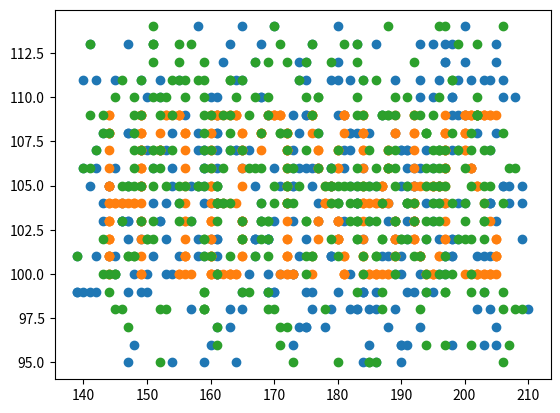

Write the Python code that produced this figure.
import re

import matplotlib.pyplot as plt
import numpy as np

get_ipython().run_line_magic('matplotlib', 'inline')

a = """position=< 9,  1> velocity=< 0,  2>
position=< 7,  0> velocity=<-1,  0>
position=< 3, -2> velocity=<-1,  1>
position=< 6, 10> velocity=<-2, -1>
position=< 2, -4> velocity=< 2,  2>
position=<-6, 10> velocity=< 2, -2>
position=< 1,  8> velocity=< 1, -1>
position=< 1,  7> velocity=< 1,  0>
position=<-3, 11> velocity=< 1, -2>
position=< 7,  6> velocity=<-1, -1>
position=<-2,  3> velocity=< 1,  0>
position=<-4,  3> velocity=< 2,  0>
position=<10, -3> velocity=<-1,  1>
position=< 5, 11> velocity=< 1, -2>
position=< 4,  7> velocity=< 0, -1>
position=< 8, -2> velocity=< 0,  1>
position=<15,  0> velocity=<-2,  0>
position=< 1,  6> velocity=< 1,  0>
position=< 8,  9> velocity=< 0, -1>
position=< 3,  3> velocity=<-1,  1>
position=< 0,  5> velocity=< 0, -1>
position=<-2,  2> velocity=< 2,  0>
position=< 5, -2> velocity=< 1,  2>
position=< 1,  4> velocity=< 2,  1>
position=<-2,  7> velocity=< 2, -2>
position=< 3,  6> velocity=<-1, -1>
position=< 5,  0> velocity=< 1,  0>
position=<-6,  0> velocity=< 2,  0>
position=< 5,  9> velocity=< 1, -2>
position=<14,  7> velocity=<-2,  0>
position=<-3,  6> velocity=< 2, -1>"""
a = """position=< 21459,  32026> velocity=<-2, -3>
position=<-31718, -42462> velocity=< 3,  4>
position=<-31744,  10746> velocity=< 3, -1>
position=<-10453,  32029> velocity=< 1, -3>
position=< 10801,  53308> velocity=<-1, -5>
position=< 32067, -53101> velocity=<-3,  5>
position=< 53386, -42455> velocity=<-5,  4>
position=<-31731, -31820> velocity=< 3,  3>
position=< 32099,  53305> velocity=<-3, -5>
position=< 10789,  32027> velocity=<-1, -3>
position=< 53406, -10535> velocity=<-5,  1>
position=<-31771, -53098> velocity=< 3,  5>
position=< 10801, -53103> velocity=<-1,  5>
position=< 42740,  21391> velocity=<-4, -2>
position=<-10457,  53313> velocity=< 1, -5>
position=< 42721,  21382> velocity=<-4, -2>
position=< 32100,  21389> velocity=<-3, -2>
position=<-42379, -10537> velocity=< 4,  1>
position=< 53397,  53312> velocity=<-5, -5>
position=<-10476, -10533> velocity=< 1,  1>
position=< 42720, -53104> velocity=<-4,  5>
position=< 10833,  10746> velocity=<-1, -1>
position=< 10785, -42460> velocity=<-1,  4>
position=<-42400,  10750> velocity=< 4, -1>
position=< 32120,  53309> velocity=<-3, -5>
position=< 32124, -21173> velocity=<-3,  2>
position=<-10481,  32026> velocity=< 1, -3>
position=<-53061, -21181> velocity=< 5,  2>
position=<-53021,  53311> velocity=< 5, -5>
position=<-53025, -31821> velocity=< 5,  3>
position=<-10470,  32023> velocity=< 1, -3>
position=< 10790, -10541> velocity=<-1,  1>
position=<-53001,  21382> velocity=< 5, -2>
position=<-21133, -21177> velocity=< 2,  2>
position=<-42395,  53314> velocity=< 4, -5>
position=<-31751, -53098> velocity=< 3,  5>
position=<-42394, -21173> velocity=< 4,  2>
position=< 42748, -42463> velocity=<-4,  4>
position=<-21078,  53308> velocity=< 2, -5>
position=< 32084, -21173> velocity=<-3,  2>
position=<-21096, -53101> velocity=< 2,  5>
position=<-31730, -53104> velocity=< 3,  5>
position=< 53394,  10742> velocity=<-5, -1>
position=< 53354,  32026> velocity=<-5, -3>
position=< 42729, -10538> velocity=<-4,  1>
position=< 10836, -31818> velocity=<-1,  3>
position=<-10438, -31819> velocity=< 1,  3>
position=<-21118,  32032> velocity=< 2, -3>
position=< 42761,  42666> velocity=<-4, -4>
position=<-31739, -10533> velocity=< 3,  1>
position=<-42361,  42664> velocity=< 4, -4>
position=< 10790,  10750> velocity=<-1, -1>
position=<-42420, -21174> velocity=< 4,  2>
position=<-53008, -31817> velocity=< 5,  3>
position=< 42766,  53310> velocity=<-4, -5>
position=< 53394, -21173> velocity=<-5,  2>
position=<-21133, -42455> velocity=< 2,  4>
position=<-42372,  21384> velocity=< 4, -2>
position=<-21122, -10533> velocity=< 2,  1>
position=<-53016,  32031> velocity=< 5, -3>
position=<-31750, -10541> velocity=< 3,  1>
position=< 42748, -31819> velocity=<-4,  3>
position=< 53397, -42459> velocity=<-5,  4>
position=<-31774, -21177> velocity=< 3,  2>
position=< 53390,  53305> velocity=<-5, -5>
position=<-31767, -10533> velocity=< 3,  1>
position=< 10805, -10541> velocity=<-1,  1>
position=< 42765,  32032> velocity=<-4, -3>
position=< 21471,  42666> velocity=<-2, -4>
position=< 10826, -53105> velocity=<-1,  5>
position=< 21466,  53313> velocity=<-2, -5>
position=<-42370, -42464> velocity=< 4,  4>
position=<-53008, -21175> velocity=< 5,  2>
position=< 32095,  53311> velocity=<-3, -5>
position=< 10801,  32025> velocity=<-1, -3>
position=<-53045, -31819> velocity=< 5,  3>
position=<-31774, -31816> velocity=< 3,  3>
position=<-42380, -21177> velocity=< 4,  2>
position=< 53373, -31815> velocity=<-5,  3>
position=< 53369, -10541> velocity=<-5,  1>
position=<-10445,  21383> velocity=< 1, -2>
position=<-21126, -53105> velocity=< 2,  5>
position=<-10470,  53314> velocity=< 1, -5>
position=<-31747, -53104> velocity=< 3,  5>
position=< 32083, -31823> velocity=<-3,  3>
position=< 21431,  42673> velocity=<-2, -4>
position=< 53407, -53096> velocity=<-5,  5>
position=<-10497,  53308> velocity=< 1, -5>
position=<-31770, -21173> velocity=< 3,  2>
position=< 10790, -31820> velocity=<-1,  3>
position=<-10469, -31820> velocity=< 1,  3>
position=<-31771,  42671> velocity=< 3, -4>
position=< 53385, -10535> velocity=<-5,  1>
position=< 32067, -53097> velocity=<-3,  5>
position=< 10785,  32026> velocity=<-1, -3>
position=< 32095,  53312> velocity=<-3, -5>
position=<-10472, -53096> velocity=< 1,  5>
position=< 42764,  32031> velocity=<-4, -3>
position=<-42375,  10743> velocity=< 4, -1>
position=<-42376, -53098> velocity=< 4,  5>
position=< 10833,  42673> velocity=<-1, -4>
position=<-42362,  10750> velocity=< 4, -1>
position=< 53349, -10541> velocity=<-5,  1>
position=<-10479, -42460> velocity=< 1,  4>
position=<-31731, -10537> velocity=< 3,  1>
position=<-10439,  21391> velocity=< 1, -2>
position=< 53354, -42460> velocity=<-5,  4>
position=<-10463,  21386> velocity=< 1, -2>
position=<-42377,  32028> velocity=< 4, -3>
position=< 42727,  10741> velocity=<-4, -1>
position=< 21462,  53308> velocity=<-2, -5>
position=<-42396,  32031> velocity=< 4, -3>
position=< 21447, -10538> velocity=<-2,  1>
position=< 32094,  32032> velocity=<-3, -3>
position=< 21487,  32025> velocity=<-2, -3>
position=< 10821,  21389> velocity=<-1, -2>
position=<-21101, -21182> velocity=< 2,  2>
position=< 10806, -53100> velocity=<-1,  5>
position=< 53377,  10743> velocity=<-5, -1>
position=<-31739,  21386> velocity=< 3, -2>
position=<-31763, -21175> velocity=< 3,  2>
position=<-10481, -53105> velocity=< 1,  5>
position=<-53016,  32026> velocity=< 5, -3>
position=<-10492,  32028> velocity=< 1, -3>
position=<-42408,  10743> velocity=< 4, -1>
position=< 21484, -21182> velocity=<-2,  2>
position=<-42368, -21181> velocity=< 4,  2>
position=< 32109, -21178> velocity=<-3,  2>
position=< 10836,  42664> velocity=<-1, -4>
position=< 53382, -31820> velocity=<-5,  3>
position=<-42399, -31816> velocity=< 4,  3>
position=<-42380, -21178> velocity=< 4,  2>
position=<-31761,  10741> velocity=< 3, -1>
position=< 42751, -53101> velocity=<-4,  5>
position=< 21471,  32025> velocity=<-2, -3>
position=< 53368, -10537> velocity=<-5,  1>
position=<-42399,  32029> velocity=< 4, -3>
position=<-31723,  53312> velocity=< 3, -5>
position=<-31751,  42669> velocity=< 3, -4>
position=<-31759, -10532> velocity=< 3,  1>
position=< 32087,  10745> velocity=<-3, -1>
position=<-53033, -21178> velocity=< 5,  2>
position=< 32118,  42669> velocity=<-3, -4>
position=<-42384, -31821> velocity=< 4,  3>
position=< 10834, -21181> velocity=<-1,  2>
position=<-53016, -21181> velocity=< 5,  2>
position=<-10486, -10532> velocity=< 1,  1>
position=<-10457,  53305> velocity=< 1, -5>
position=< 32125,  32028> velocity=<-3, -3>
position=< 32115, -21174> velocity=<-3,  2>
position=< 21470, -53105> velocity=<-2,  5>
position=<-31723,  42673> velocity=< 3, -4>
position=< 21426, -21177> velocity=<-2,  2>
position=<-31774, -31817> velocity=< 3,  3>
position=<-53049, -21179> velocity=< 5,  2>
position=< 42764, -53096> velocity=<-4,  5>
position=<-42416, -31819> velocity=< 4,  3>
position=< 42711,  21386> velocity=<-4, -2>
position=< 32102,  32027> velocity=<-3, -3>
position=<-42420,  21391> velocity=< 4, -2>
position=< 21460, -53101> velocity=<-2,  5>
position=<-53008, -31817> velocity=< 5,  3>
position=<-31779,  42665> velocity=< 3, -4>
position=<-53013, -21179> velocity=< 5,  2>
position=< 32115,  21384> velocity=<-3, -2>
position=<-31720,  53314> velocity=< 3, -5>
position=< 53354,  32025> velocity=<-5, -3>
position=<-53004,  53305> velocity=< 5, -5>
position=< 32109, -21182> velocity=<-3,  2>
position=< 21443,  42673> velocity=<-2, -4>
position=< 32118, -42464> velocity=<-3,  4>
position=<-53021, -42459> velocity=< 5,  4>
position=< 10845, -42464> velocity=<-1,  4>
position=<-42403, -21182> velocity=< 4,  2>
position=<-21117, -42462> velocity=< 2,  4>
position=< 53361,  21390> velocity=<-5, -2>
position=<-53056, -31815> velocity=< 5,  3>
position=<-31771, -53097> velocity=< 3,  5>
position=< 21478, -31818> velocity=<-2,  3>
position=< 42729, -21180> velocity=<-4,  2>
position=<-21133, -53098> velocity=< 2,  5>
position=< 21477, -42459> velocity=<-2,  4>
position=< 32110,  32027> velocity=<-3, -3>
position=<-42380, -53096> velocity=< 4,  5>
position=< 10838,  53313> velocity=<-1, -5>
position=<-53040,  32024> velocity=< 5, -3>
position=< 10838,  32030> velocity=<-1, -3>
position=<-42408,  21390> velocity=< 4, -2>
position=< 53410, -31822> velocity=<-5,  3>
position=< 10813, -53097> velocity=<-1,  5>
position=< 32116, -10540> velocity=<-3,  1>
position=< 21459, -10539> velocity=<-2,  1>
position=< 53393,  42671> velocity=<-5, -4>
position=< 10838, -31819> velocity=<-1,  3>
position=<-53026, -42459> velocity=< 5,  4>
position=< 21445,  32023> velocity=<-2, -3>
position=< 32095, -31823> velocity=<-3,  3>
position=<-10465, -21174> velocity=< 1,  2>
position=< 21470, -53099> velocity=<-2,  5>
position=< 21454,  10746> velocity=<-2, -1>
position=<-42420, -31821> velocity=< 4,  3>
position=<-31731,  21391> velocity=< 3, -2>
position=< 42764, -31816> velocity=<-4,  3>
position=< 32072,  42671> velocity=<-3, -4>
position=< 21438, -42459> velocity=<-2,  4>
position=< 32124, -53099> velocity=<-3,  5>
position=<-21098,  42671> velocity=< 2, -4>
position=< 10801, -31818> velocity=<-1,  3>
position=<-21133,  53313> velocity=< 2, -5>
position=< 53377, -42456> velocity=<-5,  4>
position=<-10455, -42464> velocity=< 1,  4>
position=<-31751, -21181> velocity=< 3,  2>
position=<-53061, -42459> velocity=< 5,  4>
position=<-21101, -42455> velocity=< 2,  4>
position=<-10461, -21179> velocity=< 1,  2>
position=<-53044,  53309> velocity=< 5, -5>
position=< 53361, -31816> velocity=<-5,  3>
position=<-42367, -53103> velocity=< 4,  5>
position=< 21479, -10533> velocity=<-2,  1>
position=<-31767, -10540> velocity=< 3,  1>
position=< 10813,  53306> velocity=<-1, -5>
position=< 42736,  53313> velocity=<-4, -5>
position=< 53378, -31823> velocity=<-5,  3>
position=<-42376, -53101> velocity=< 4,  5>
position=< 32120,  32032> velocity=<-3, -3>
position=< 53409, -42455> velocity=<-5,  4>
position=< 42719, -42455> velocity=<-4,  4>
position=< 10787,  42668> velocity=<-1, -4>
position=< 32103, -31816> velocity=<-3,  3>
position=<-53045,  42671> velocity=< 5, -4>
position=< 32115,  53313> velocity=<-3, -5>
position=< 42713, -42458> velocity=<-4,  4>
position=<-31779, -10541> velocity=< 3,  1>
position=<-31755, -10534> velocity=< 3,  1>
position=<-21101, -31814> velocity=< 2,  3>
position=< 42751,  21387> velocity=<-4, -2>
position=<-31729,  42664> velocity=< 3, -4>
position=< 53361, -31819> velocity=<-5,  3>
position=< 53359, -21173> velocity=<-5,  2>
position=< 10825, -31822> velocity=<-1,  3>
position=< 32067,  10748> velocity=<-3, -1>
position=<-21082, -10533> velocity=< 2,  1>
position=<-10436, -53096> velocity=< 1,  5>
position=<-10497,  21384> velocity=< 1, -2>
position=< 21479,  42671> velocity=<-2, -4>
position=< 42751, -42464> velocity=<-4,  4>
position=< 42727,  32032> velocity=<-4, -3>
position=<-10481,  53306> velocity=< 1, -5>
position=<-53025, -53103> velocity=< 5,  5>
position=< 42708, -53104> velocity=<-4,  5>
position=< 32123, -10541> velocity=<-3,  1>
position=< 21443, -21173> velocity=<-2,  2>
position=<-31761, -21173> velocity=< 3,  2>
position=<-21098,  10748> velocity=< 2, -1>
position=<-10470, -31814> velocity=< 1,  3>
position=<-21087,  10741> velocity=< 2, -1>
position=< 10845, -31823> velocity=<-1,  3>
position=< 32103, -53102> velocity=<-3,  5>
position=< 53361,  10744> velocity=<-5, -1>
position=<-31778, -53101> velocity=< 3,  5>
position=<-42364,  32031> velocity=< 4, -3>
position=< 21486, -42455> velocity=<-2,  4>
position=< 53365, -21173> velocity=<-5,  2>
position=<-21122,  21388> velocity=< 2, -2>
position=< 32125, -21177> velocity=<-3,  2>
position=< 32120,  10744> velocity=<-3, -1>
position=< 53365,  32031> velocity=<-5, -3>
position=< 42740,  53314> velocity=<-4, -5>
position=< 32078,  53305> velocity=<-3, -5>
position=<-21098,  21385> velocity=< 2, -2>
position=< 10813, -42460> velocity=<-1,  4>
position=< 32078,  21382> velocity=<-3, -2>
position=<-42380,  32032> velocity=< 4, -3>
position=<-42415,  32031> velocity=< 4, -3>
position=< 32088,  32030> velocity=<-3, -3>
position=< 32095,  53309> velocity=<-3, -5>
position=<-31777, -10537> velocity=< 3,  1>
position=< 42757, -10536> velocity=<-4,  1>
position=<-42367,  42670> velocity=< 4, -4>
position=<-31726, -10536> velocity=< 3,  1>
position=< 42769,  42664> velocity=<-4, -4>
position=<-53027,  53309> velocity=< 5, -5>
position=<-31767,  32024> velocity=< 3, -3>
position=<-31743,  21388> velocity=< 3, -2>
position=<-42408, -31817> velocity=< 4,  3>
position=<-21138,  32031> velocity=< 2, -3>
position=< 42724, -53105> velocity=<-4,  5>
position=< 53373, -31815> velocity=<-5,  3>
position=<-31778,  32027> velocity=< 3, -3>
position=< 21454, -42463> velocity=<-2,  4>
position=< 10822, -31822> velocity=<-1,  3>
position=<-53042,  53314> velocity=< 5, -5>
position=< 53370, -42461> velocity=<-5,  4>
position=< 32095, -53098> velocity=<-3,  5>
position=<-53002,  21382> velocity=< 5, -2>
position=<-21077, -53104> velocity=< 2,  5>
position=< 32123,  21391> velocity=<-3, -2>
position=< 10843,  10741> velocity=<-1, -1>
position=<-53024,  53305> velocity=< 5, -5>
position=<-21133, -53105> velocity=< 2,  5>
position=<-53029, -42455> velocity=< 5,  4>
position=<-21138, -53099> velocity=< 2,  5>
position=< 42719, -53096> velocity=<-4,  5>
position=< 32104, -53105> velocity=<-3,  5>
position=<-10492, -10540> velocity=< 1,  1>
position=<-10489, -31816> velocity=< 1,  3>
position=<-31735,  21388> velocity=< 3, -2>
position=< 42736, -21182> velocity=<-4,  2>
position=<-31751, -42458> velocity=< 3,  4>
position=< 10813,  53307> velocity=<-1, -5>
position=<-21112,  10750> velocity=< 2, -1>
position=<-53008, -21174> velocity=< 5,  2>
position=<-31731,  21388> velocity=< 3, -2>
position=<-42411, -42455> velocity=< 4,  4>
position=< 32117, -53100> velocity=<-3,  5>
position=< 21485,  42673> velocity=<-2, -4>
position=<-53056, -10535> velocity=< 5,  1>
position=<-53045,  10744> velocity=< 5, -1>
position=<-31746,  21388> velocity=< 3, -2>
position=< 10830, -10533> velocity=<-1,  1>
position=< 53365, -31822> velocity=<-5,  3>
position=<-10480, -21178> velocity=< 1,  2>
position=<-21112,  42673> velocity=< 2, -4>
position=< 10801, -53100> velocity=<-1,  5>
position=< 32115, -42461> velocity=<-3,  4>
position=< 42769,  10742> velocity=<-4, -1>
position=< 10833, -21180> velocity=<-1,  2>
position=<-42399, -10533> velocity=< 4,  1>
position=< 53408,  10750> velocity=<-5, -1>
position=< 10801, -31814> velocity=<-1,  3>
position=<-53027, -53100> velocity=< 5,  5>
position=< 10801, -10540> velocity=<-1,  1>
position=<-53061, -42461> velocity=< 5,  4>
position=<-31763, -21177> velocity=< 3,  2>
position=<-21090, -42460> velocity=< 2,  4>
position=<-53009, -31818> velocity=< 5,  3>
position=<-31746,  53311> velocity=< 3, -5>
position=<-42362,  10741> velocity=< 4, -1>
position=< 42727,  21382> velocity=<-4, -2>
position=<-31779,  42673> velocity=< 3, -4>
position=<-21105,  21389> velocity=< 2, -2>
position=< 42751,  21387> velocity=<-4, -2>
position=<-21081,  32029> velocity=< 2, -3>
position=< 53406,  21391> velocity=<-5, -2>
position=< 10785, -42459> velocity=<-1,  4>
position=<-42372, -10537> velocity=< 4,  1>
position=< 32112,  21385> velocity=<-3, -2>
position=<-10445,  53310> velocity=< 1, -5>
position=< 21466, -31821> velocity=<-2,  3>
position=<-21138,  42666> velocity=< 2, -4>
position=< 42751, -10537> velocity=<-4,  1>
position=< 10827,  53305> velocity=<-1, -5>
position=<-42399,  32024> velocity=< 4, -3>
position=< 21463, -42456> velocity=<-2,  4>
position=< 21463, -31822> velocity=<-2,  3>
position=<-21094, -21182> velocity=< 2,  2>"""
b = a.split("\n")
c = [[float(bbb) for bbb in re.findall("(-?\d+)", bb)] for bb in b]
c = np.array(c)

for i in range(20000):
    # add 2nd and 3rd colum to 1st and 2nd
    c[:, 0:2] += c[:, 2:4]
    # ran = range metric, as the target image has to be rather small
    ran = np.max(c[:, 0]) - np.min(c[:, 0]) + np.max(c[:, 1]) - np.min(c[:, 1])
    if ran < 100:
        print(i, ran)
        # plt.axis('equal')
        # increases readability
        plt.scatter(c[:, 0], c[:, 1])
        plt.show()
